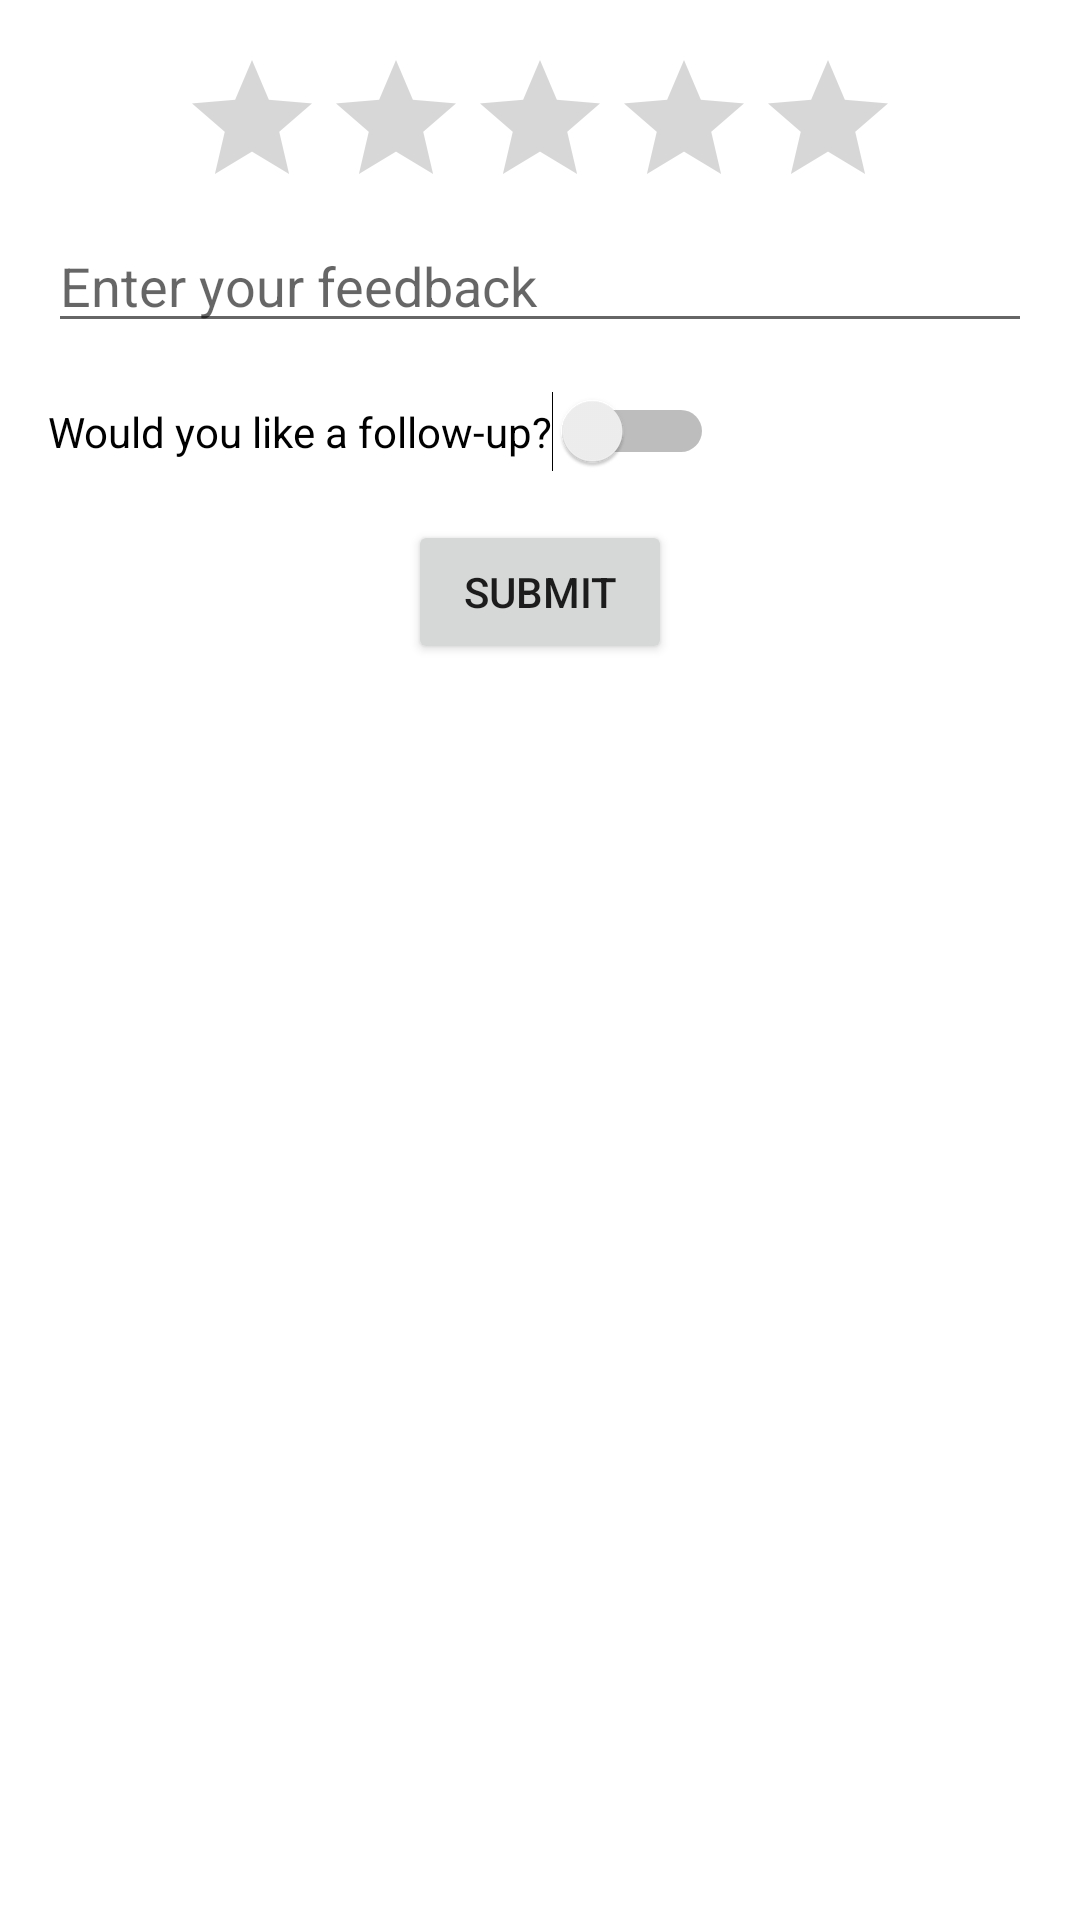

Android layout source for this screen:
<!-- AndroidManifest.xml: application theme Theme.CookingCompanionApp -->
<!-- res/layout/fragment_feedback.xml -->
<?xml version="1.0" encoding="utf-8"?>
<LinearLayout xmlns:android="http://schemas.android.com/apk/res/android"
    android:layout_width="match_parent"
    android:layout_height="match_parent"
    android:orientation="vertical"
    android:padding="16dp">

    
    <RatingBar
        android:id="@+id/rating_bar"
        android:layout_width="wrap_content"
        android:layout_height="wrap_content"
        android:numStars="5"
        android:stepSize="1"
        android:layout_gravity="center"
        android:contentDescription="@string/rating_bar" /> 

    <EditText
        android:id="@+id/feedback_edit_text"
        android:layout_width="match_parent"
        android:layout_height="wrap_content"
        android:hint="Enter your feedback"/>



    
    <Switch
        android:id="@+id/follow_up_switch"
        android:layout_width="wrap_content"
        android:layout_height="wrap_content"
        android:text="Would you like a follow-up?"
        android:layout_marginTop="16dp" />

    
    <Button
        android:id="@+id/submit_button"
        android:layout_width="wrap_content"
        android:layout_height="wrap_content"
        android:text="Submit"
        android:layout_marginTop="16dp"
        android:layout_gravity="center" /> 

</LinearLayout>
<!-- resources referenced by this layout -->
<resources>
  <string name="rating_bar">Your Rating</string>
  <style name="Theme.CookingCompanionApp" parent="Theme.MaterialComponents.DayNight.DarkActionBar">
          
          <item name="colorPrimary">@color/purple_500</item>
          <item name="colorPrimaryVariant">@color/purple_700</item>
          <item name="colorOnPrimary">@color/white</item>
          
          <item name="colorSecondary">@color/teal_200</item>
          <item name="colorSecondaryVariant">@color/teal_700</item>
          <item name="colorOnSecondary">@color/black</item>
          
          <item name="android:statusBarColor">?attr/colorPrimaryVariant</item>
          
      </style>
  <!-- not gathered from this repository: default colours our renderer supplied (Android Studio template values) -->
  <color name="purple_500">#FF6200EE</color>
  <color name="purple_700">#FF3700B3</color>
  <color name="teal_200">#FF03DAC5</color>
  <color name="teal_700">#FF018786</color>
  <color name="black">#FF000000</color>
  <color name="white">#FFFFFFFF</color>
</resources>
